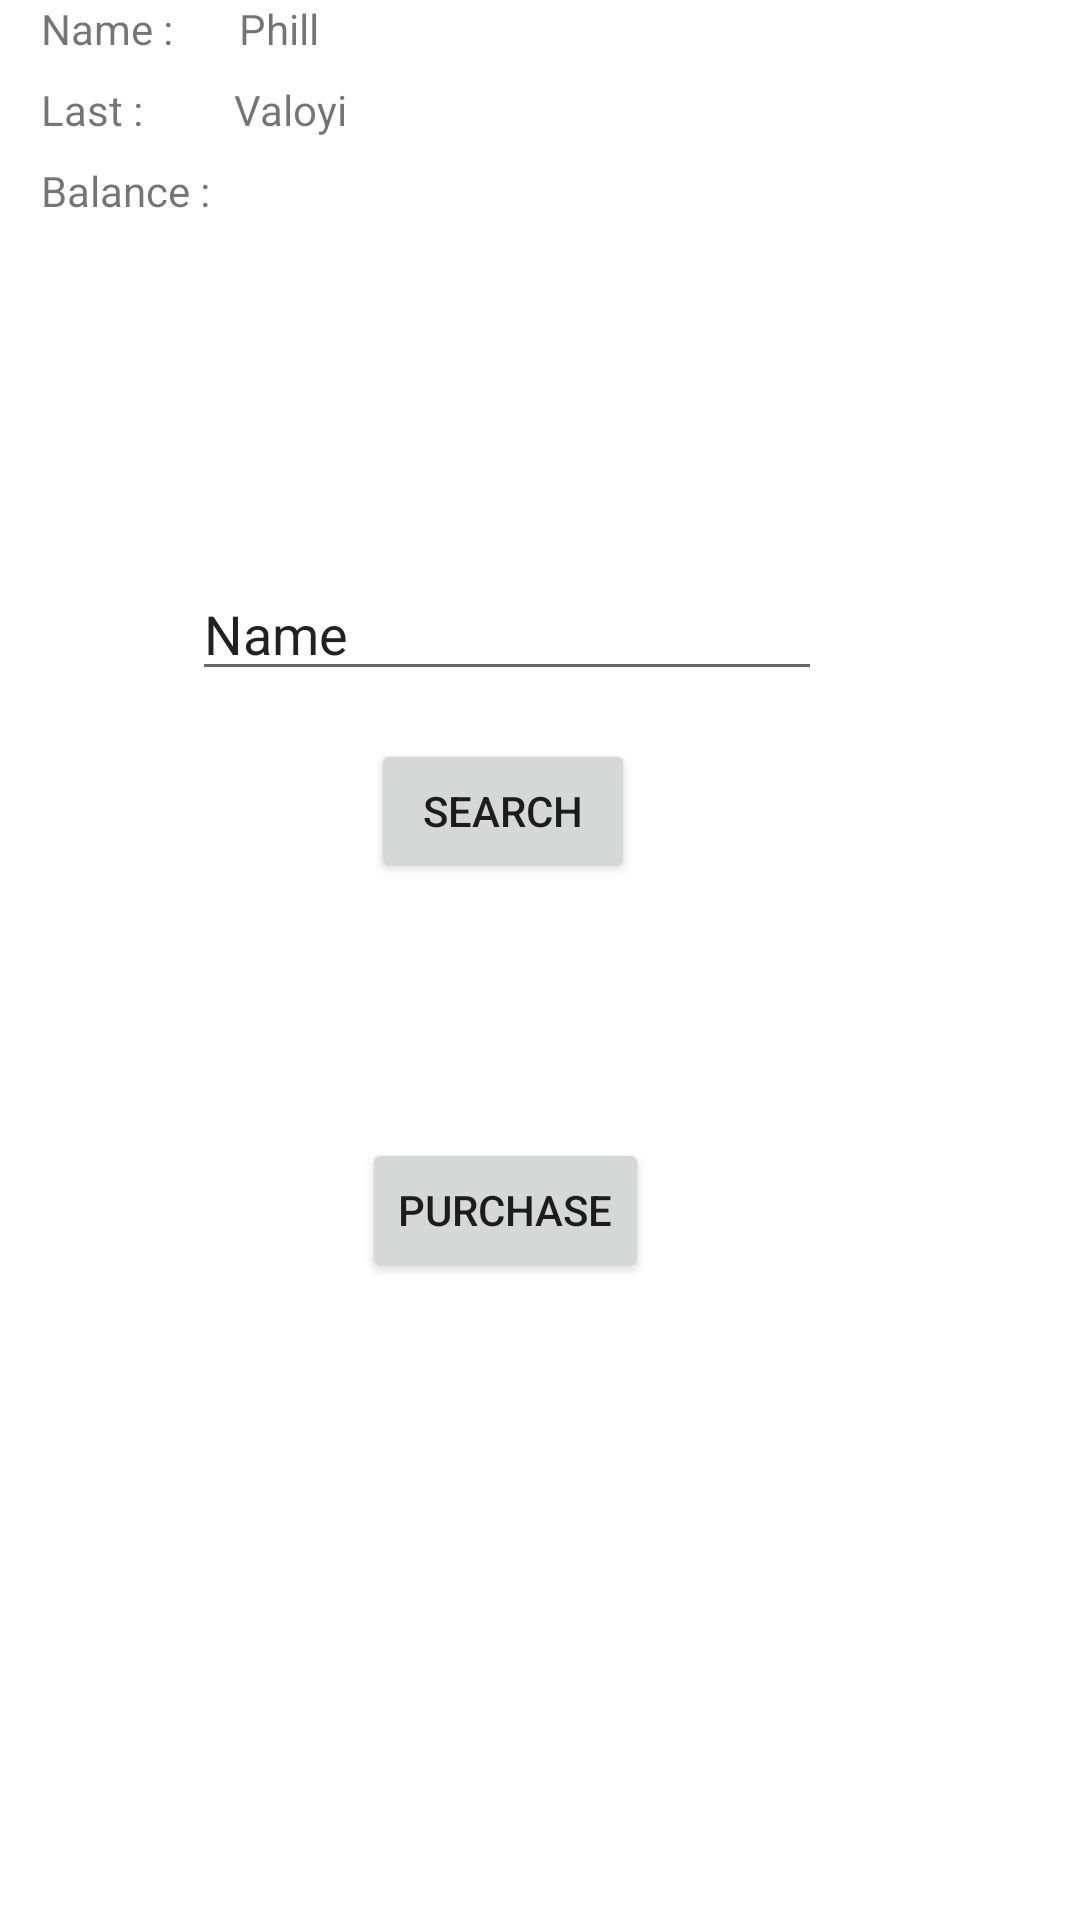

Layout XML and referenced resources for this Android screen:
<!-- AndroidManifest.xml: application theme Theme.MyPokeapp -->
<!-- res/layout/activity_main.xml -->
<?xml version="1.0" encoding="utf-8"?>
<androidx.constraintlayout.widget.ConstraintLayout xmlns:android="http://schemas.android.com/apk/res/android"
    xmlns:app="http://schemas.android.com/apk/res-auto"
    xmlns:tools="http://schemas.android.com/tools"
    android:layout_width="match_parent"
    android:layout_height="match_parent"
    tools:context=".MainActivity">

    <TextView
        android:id="@+id/userName"
        android:layout_width="wrap_content"
        android:layout_height="wrap_content"
        android:text="Name :"
        app:layout_constraintEnd_toEndOf="parent"
        app:layout_constraintHorizontal_bias="0.043"
        app:layout_constraintStart_toStartOf="parent"
        tools:ignore="MissingConstraints"
        tools:layout_editor_absoluteY="52dp" />

    <TextView
        android:id="@+id/name"
        android:layout_width="wrap_content"
        android:layout_height="wrap_content"
        android:text="Phill"
        app:layout_constraintEnd_toEndOf="parent"
        app:layout_constraintHorizontal_bias="0.08"
        app:layout_constraintStart_toEndOf="@+id/userName"
        tools:ignore="MissingConstraints"
        tools:layout_editor_absoluteY="52dp" />

    <TextView
        android:id="@+id/userLast"
        android:layout_width="wrap_content"
        android:layout_height="wrap_content"
        android:layout_marginTop="8dp"
        android:text="Last :"
        app:layout_constraintEnd_toEndOf="parent"
        app:layout_constraintHorizontal_bias="0.042"
        app:layout_constraintStart_toStartOf="parent"
        app:layout_constraintTop_toBottomOf="@+id/userName" />

    <TextView
        android:id="@+id/lastName"
        android:layout_width="wrap_content"
        android:layout_height="wrap_content"
        android:layout_marginTop="8dp"
        android:text="Valoyi"
        app:layout_constraintEnd_toEndOf="parent"
        app:layout_constraintHorizontal_bias="0.111"
        app:layout_constraintStart_toEndOf="@+id/userLast"
        app:layout_constraintTop_toBottomOf="@+id/name" />

    <TextView
        android:id="@+id/UserBalance"
        android:layout_width="wrap_content"
        android:layout_height="wrap_content"
        android:layout_marginTop="8dp"
        android:text="Balance :"
        app:layout_constraintEnd_toEndOf="parent"
        app:layout_constraintHorizontal_bias="0.045"
        app:layout_constraintStart_toStartOf="parent"
        app:layout_constraintTop_toBottomOf="@+id/userLast" />

    <TextView
        android:id="@+id/acnumber"
        android:layout_width="wrap_content"
        android:layout_height="wrap_content"
        android:layout_marginTop="8dp"
        app:layout_constraintEnd_toEndOf="parent"
        app:layout_constraintHorizontal_bias="0.038"
        app:layout_constraintStart_toEndOf="@+id/UserBalance"
        app:layout_constraintTop_toBottomOf="@+id/lastName" />

    <EditText
        android:id="@+id/editTextPokemonName"
        android:layout_width="wrap_content"
        android:layout_height="wrap_content"
        android:layout_marginTop="116dp"
        android:ems="10"
        android:inputType="textPersonName"
        android:text="Name"
        app:layout_constraintEnd_toEndOf="parent"
        app:layout_constraintHorizontal_bias="0.427"
        app:layout_constraintStart_toStartOf="parent"
        app:layout_constraintTop_toBottomOf="@+id/UserBalance" />

    <Button
        android:id="@+id/button"
        android:layout_width="wrap_content"
        android:layout_height="wrap_content"
        android:layout_marginTop="16dp"
        android:text="Search"
        app:layout_constraintEnd_toEndOf="parent"
        app:layout_constraintHorizontal_bias="0.455"
        app:layout_constraintStart_toStartOf="parent"
        app:layout_constraintTop_toBottomOf="@+id/editTextPokemonName" />

    <Button
        android:id="@+id/purchase"
        android:layout_width="wrap_content"
        android:layout_height="wrap_content"
        android:layout_marginTop="36dp"
        android:text="Purchase"
        app:layout_constraintEnd_toEndOf="parent"
        app:layout_constraintHorizontal_bias="0.457"
        app:layout_constraintStart_toStartOf="parent"
        app:layout_constraintTop_toBottomOf="@+id/result" />

    <TextView
        android:id="@+id/result"
        android:layout_width="wrap_content"
        android:layout_height="17dp"
        android:layout_marginTop="32dp"
        app:layout_constraintEnd_toEndOf="parent"
        app:layout_constraintHorizontal_bias="0.442"
        app:layout_constraintStart_toStartOf="parent"
        app:layout_constraintTop_toBottomOf="@+id/button" />
</androidx.constraintlayout.widget.ConstraintLayout>
<!-- resources referenced by this layout -->
<resources>
  <style name="Theme.MyPokeapp" parent="Theme.MaterialComponents.DayNight.DarkActionBar">
          
          <item name="colorPrimary">@color/purple_500</item>
          <item name="colorPrimaryVariant">@color/purple_700</item>
          <item name="colorOnPrimary">@color/white</item>
          
          <item name="colorSecondary">@color/teal_200</item>
          <item name="colorSecondaryVariant">@color/teal_700</item>
          <item name="colorOnSecondary">@color/black</item>
          
          <item name="android:statusBarColor">?attr/colorPrimaryVariant</item>
          
      </style>
  <!-- not gathered from this repository: default colours our renderer supplied (Android Studio template values) -->
  <color name="purple_500">#FF6200EE</color>
  <color name="purple_700">#FF3700B3</color>
  <color name="teal_200">#FF03DAC5</color>
  <color name="teal_700">#FF018786</color>
  <color name="black">#FF000000</color>
  <color name="white">#FFFFFFFF</color>
</resources>
